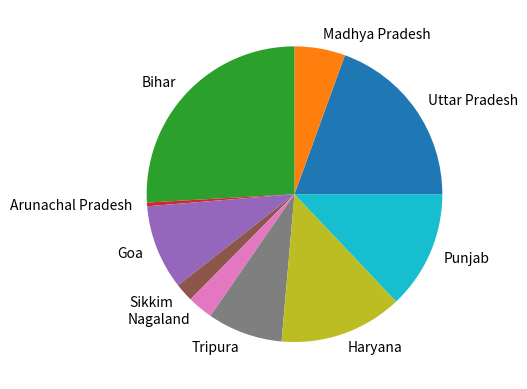

This figure's Python source:
import matplotlib.pyplot as plt

labels=['Uttar Pradesh', 'Madhya Pradesh','Bihar','Arunachal Pradesh',
        'Goa','Sikkim','Nagaland','Tripura','Haryana','Punjab']
pnp=[828,236,1102,17,394,86,119,350,573,550]

plt.pie(pnp,labels=labels)
plt.show()
